Photos from the image-classification dataset "dataset" in the GitHub repository cuong-sadboi/butterfly-classification. Its 5 classes are: Danaus chrysippus, Graphium agamemnon, Junonia almana, Papilio demoleus, Pieris rapae.

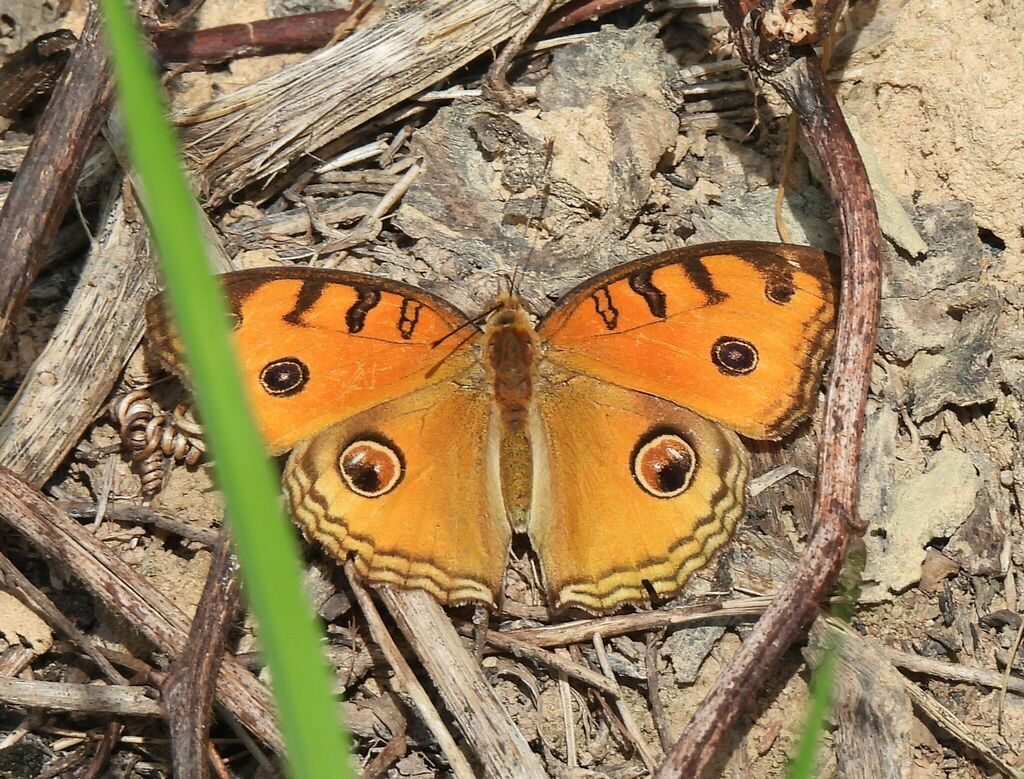
Label: Junonia almana

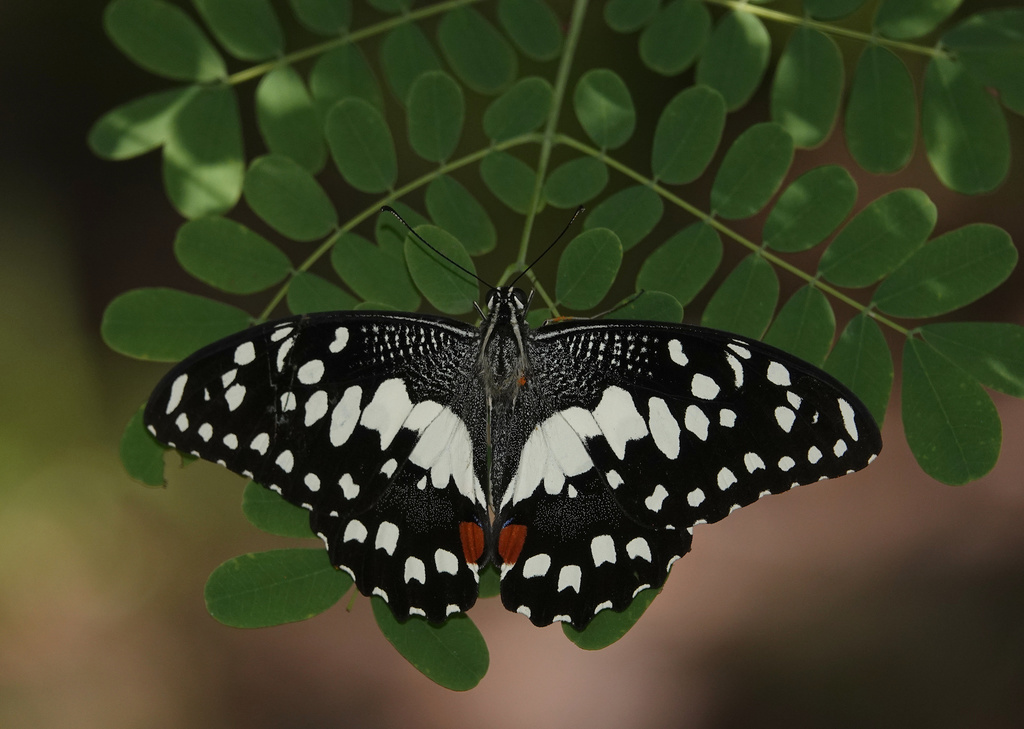
Label: Papilio demoleus

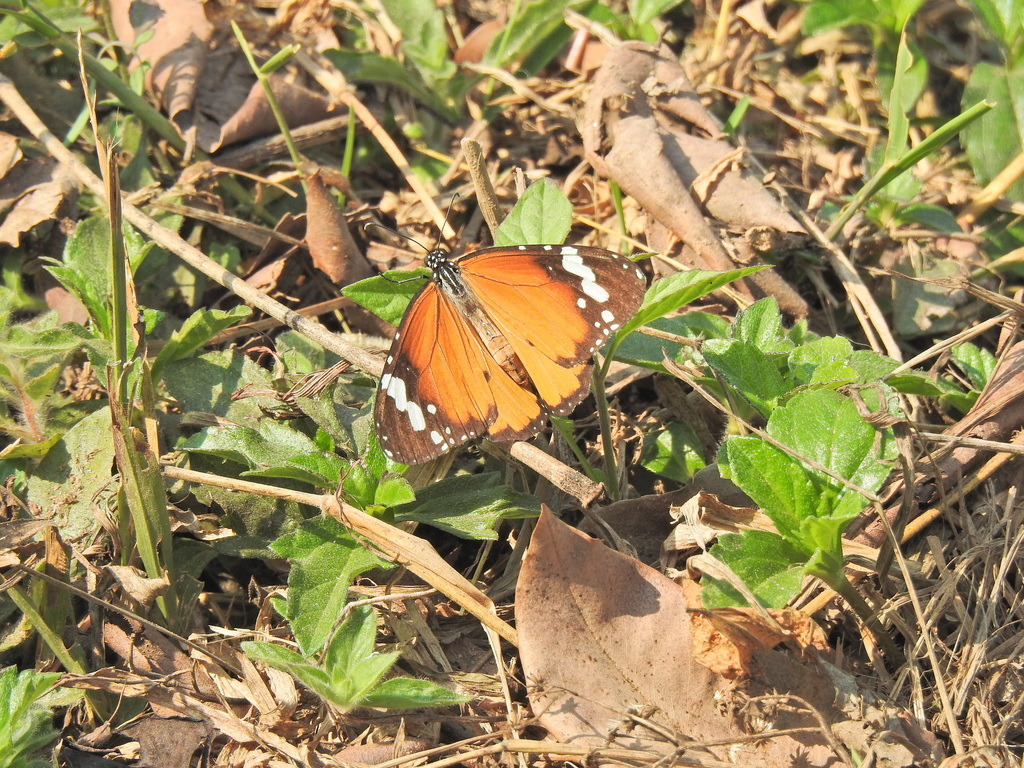
Label: Danaus chrysippus

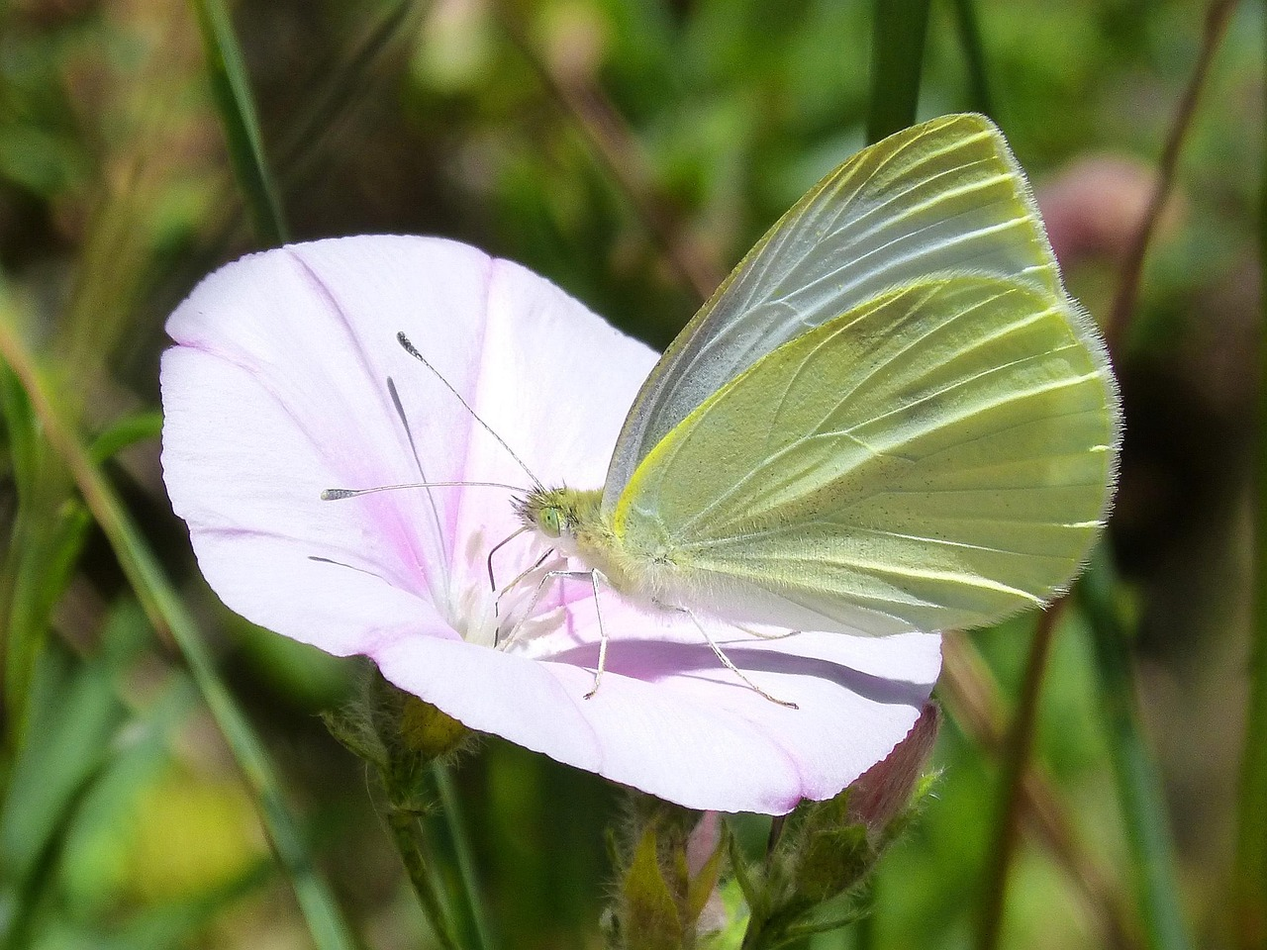
Label: Pieris rapae

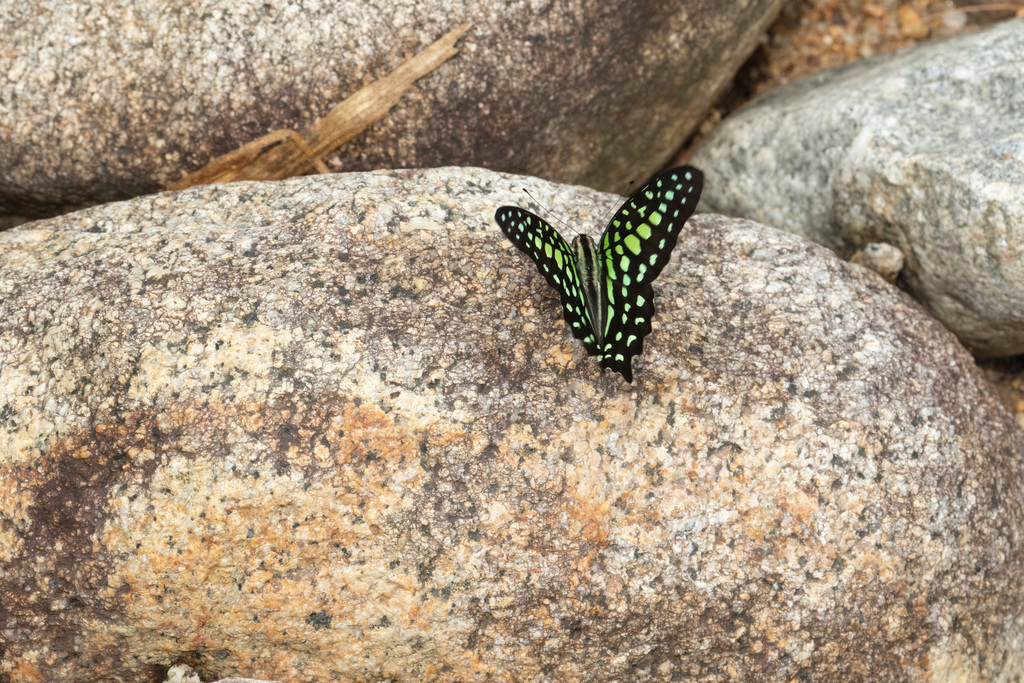
Label: Graphium agamemnon

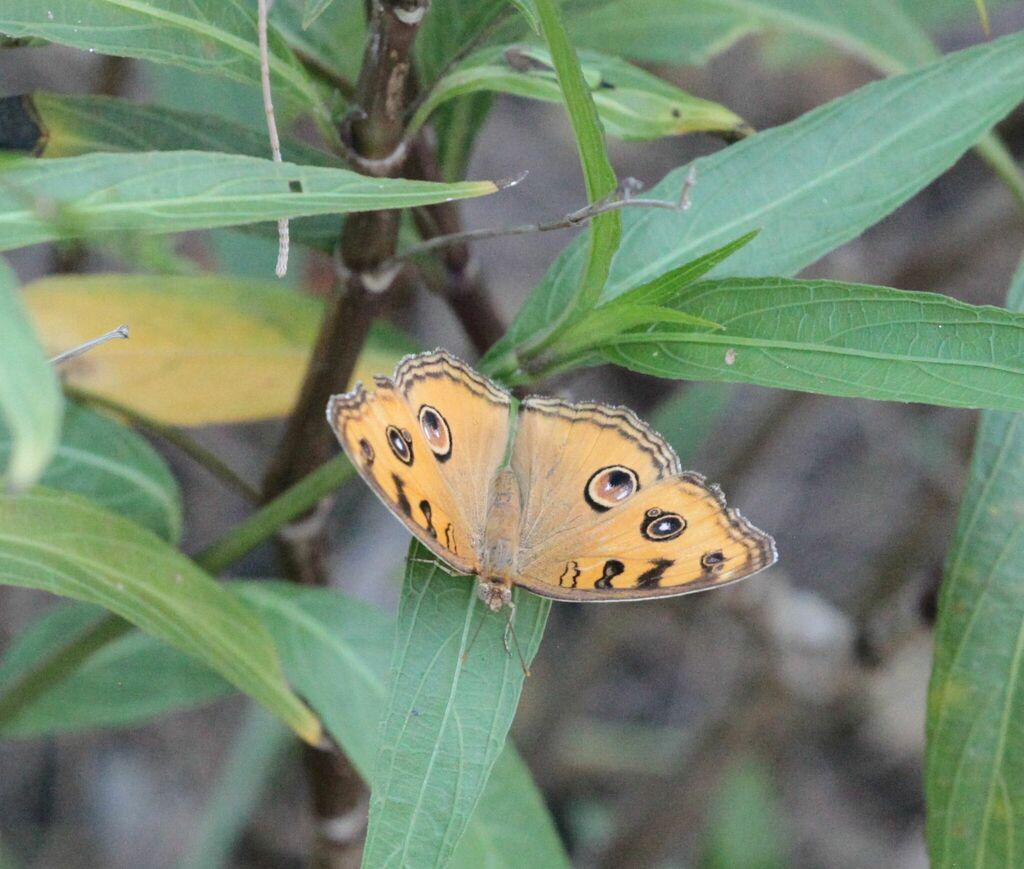
Label: Junonia almana
